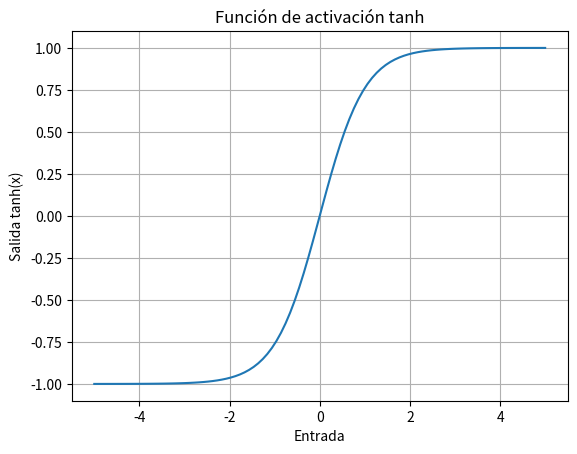

Source code (Python): (Note: this script raises an exception after producing the figure.)
import numpy
import matplotlib.pyplot as plt
import time
import math

#! 1 Sola Neurona con 3 Entradas
inputs = numpy.array([1.0, 2.0, 3.0])

#! 3 Pesos Definidos Para Cada Entrada
weights = numpy.array([0.2, -0.5, 0.3])

#! Bias (constante que ajusta la salida)
bias = 0.4

#? Impresión de los valores
"""print("Entradas:", inputs)
print("Pesos:", weights)
print("Bias:", bias)"""

suma_ponderada = numpy.dot(inputs, weights) + bias
print("Suma ponderada:", suma_ponderada)

#? Función de activación tangente hiperbólica
output = numpy.tanh(suma_ponderada)
print("Salida activada (tanh):", output)

x = numpy.linspace(-5, 5, 100)   # valores de entrada
y = numpy.tanh(x)                # aplicar tanh a cada valor
plt.plot(x, y)
plt.title("Función de activación tanh")
plt.xlabel("Entrada")
plt.ylabel("Salida tanh(x)")
plt.grid(True)
plt.show()


# Capa oculta (2 neuronas)
hidden = numpy.tanh(numpy.dot(inputs, W1) + b1)

# Capa de salida (1 neurona)
output = numpy.tanh(numpy.dot(hidden, W2) + b2)



#todo: Additional Note
""" #*******
numpy.tanh(x, /, out=None, *, where=True, dtype=None)
z = numpy.array([-2., -1., 0., 1., 2.])
mask = z > 0                 #! solo aplicar donde z es positiva
out = z.copy()               #! para conservar valores donde where=False
numpy.tanh(z, out=out, where=mask)
print("mask:", mask)
print("resultado con where:", out)
""" #*******

""" #*******
#?Preguntas: 
#un sesgo y bia es lo mismo?
#la consideración de que la bia se añade a la entrada solo aplica en tanh?
"""#*******
